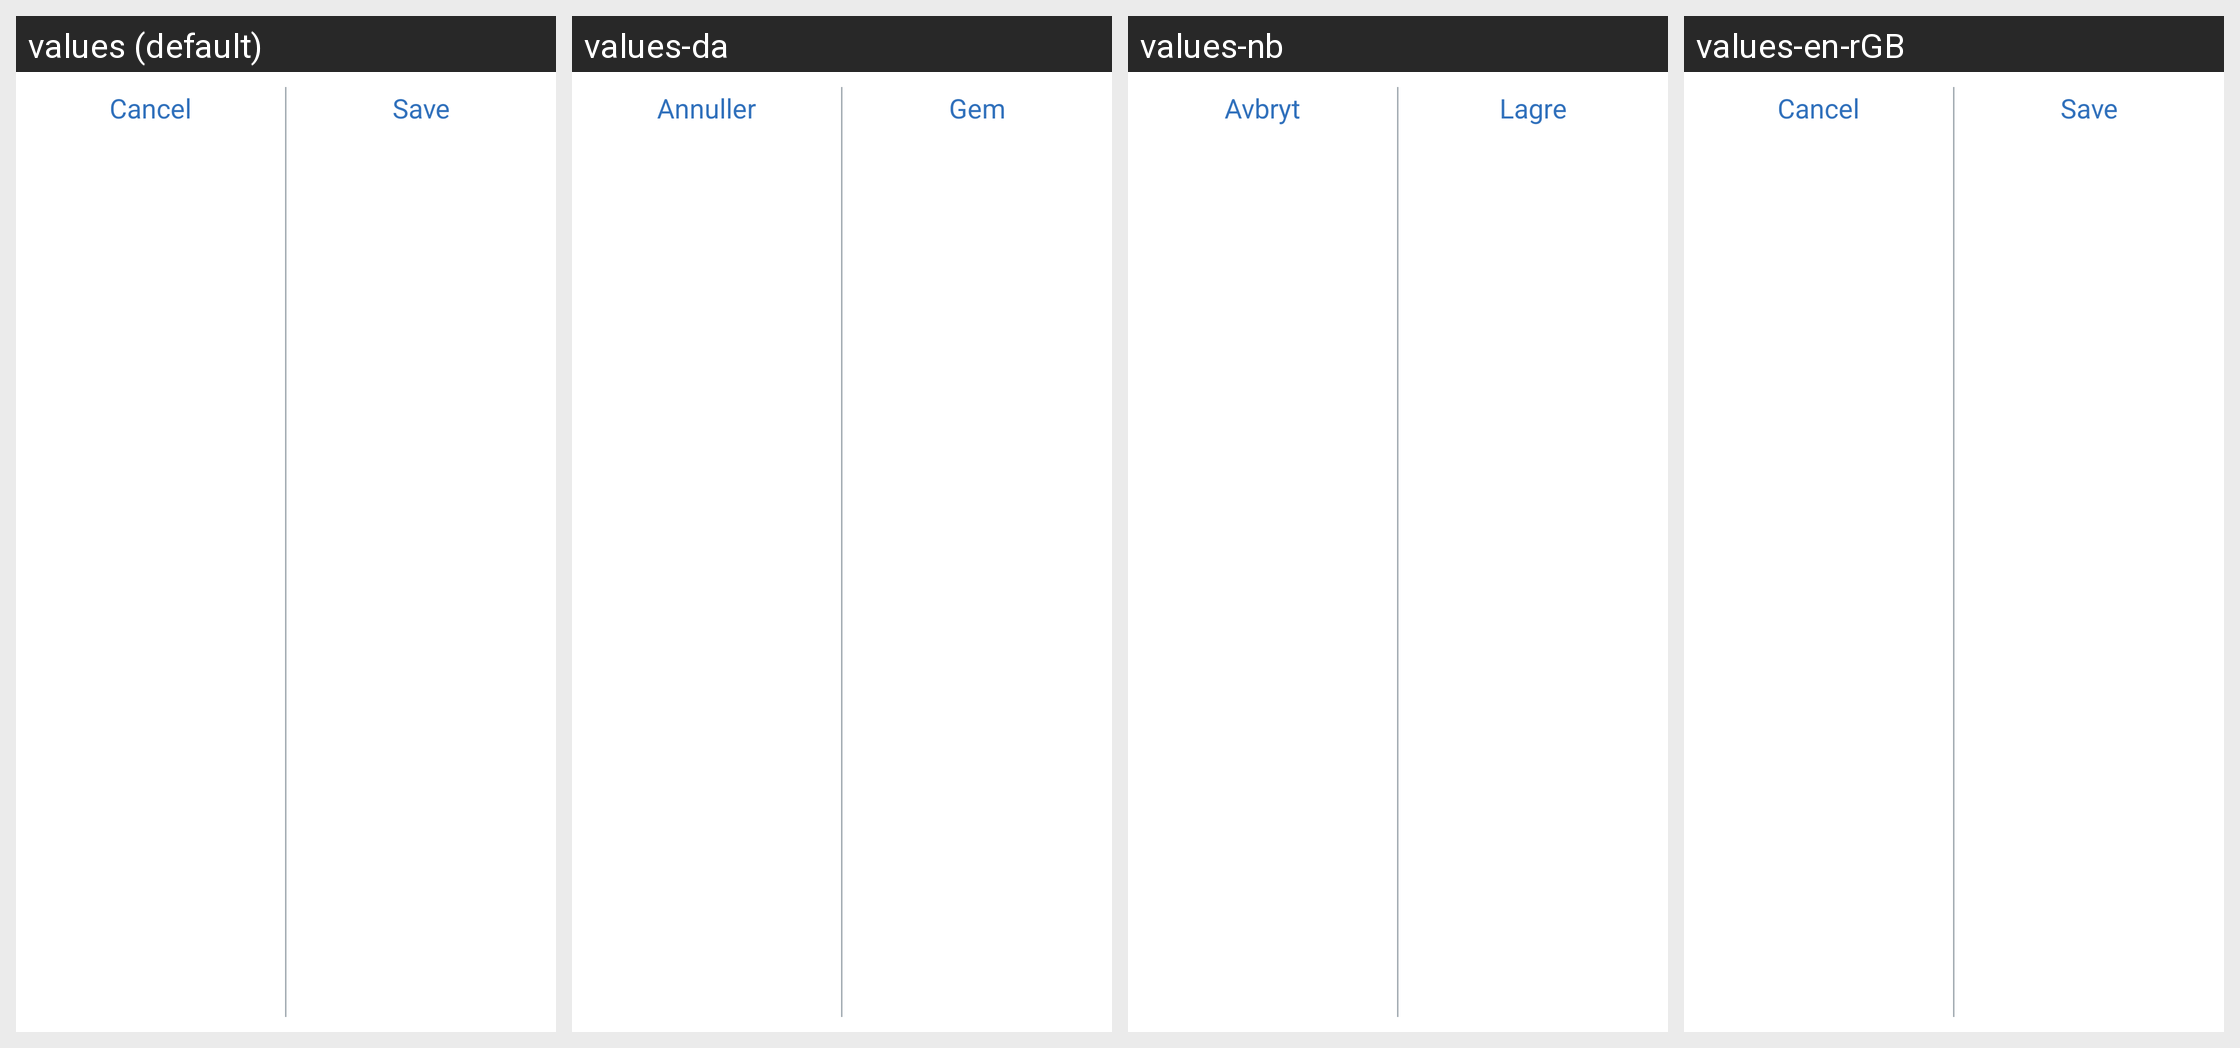

Strings drawn on this Android screen and how each of the app's shown locales translates them:
Android screen res/layout/event_bottom_bar.xml rendered under 4 locales, left to right: values (default), values-da, values-nb, values-en-rGB. Device: Nexus 5 (rendered at 1080×1920; each locale shown at half size, 540×960, under a caption strip naming it); theme Theme.MaterialComponents.DayNight.NoActionBar.
Other locales in the repository, not shown: values-cs, values-de, values-es, values-fi, values-fr, values-it, values-nl, values-pl, values-pt-rBR, values-ro, values-sv, values-zh.
Strings drawn on this screen, with the default value and each locale's value (text and hints the layout hard-codes, and strings that could not be matched under every locale, appear in the picture but are not listed):

cancel
  values: Cancel
  values-da: Annuller
  values-nb: Avbryt
  values-en-rGB: Cancel

save
  values: Save
  values-da: Gem
  values-nb: Lagre
  values-en-rGB: Save
